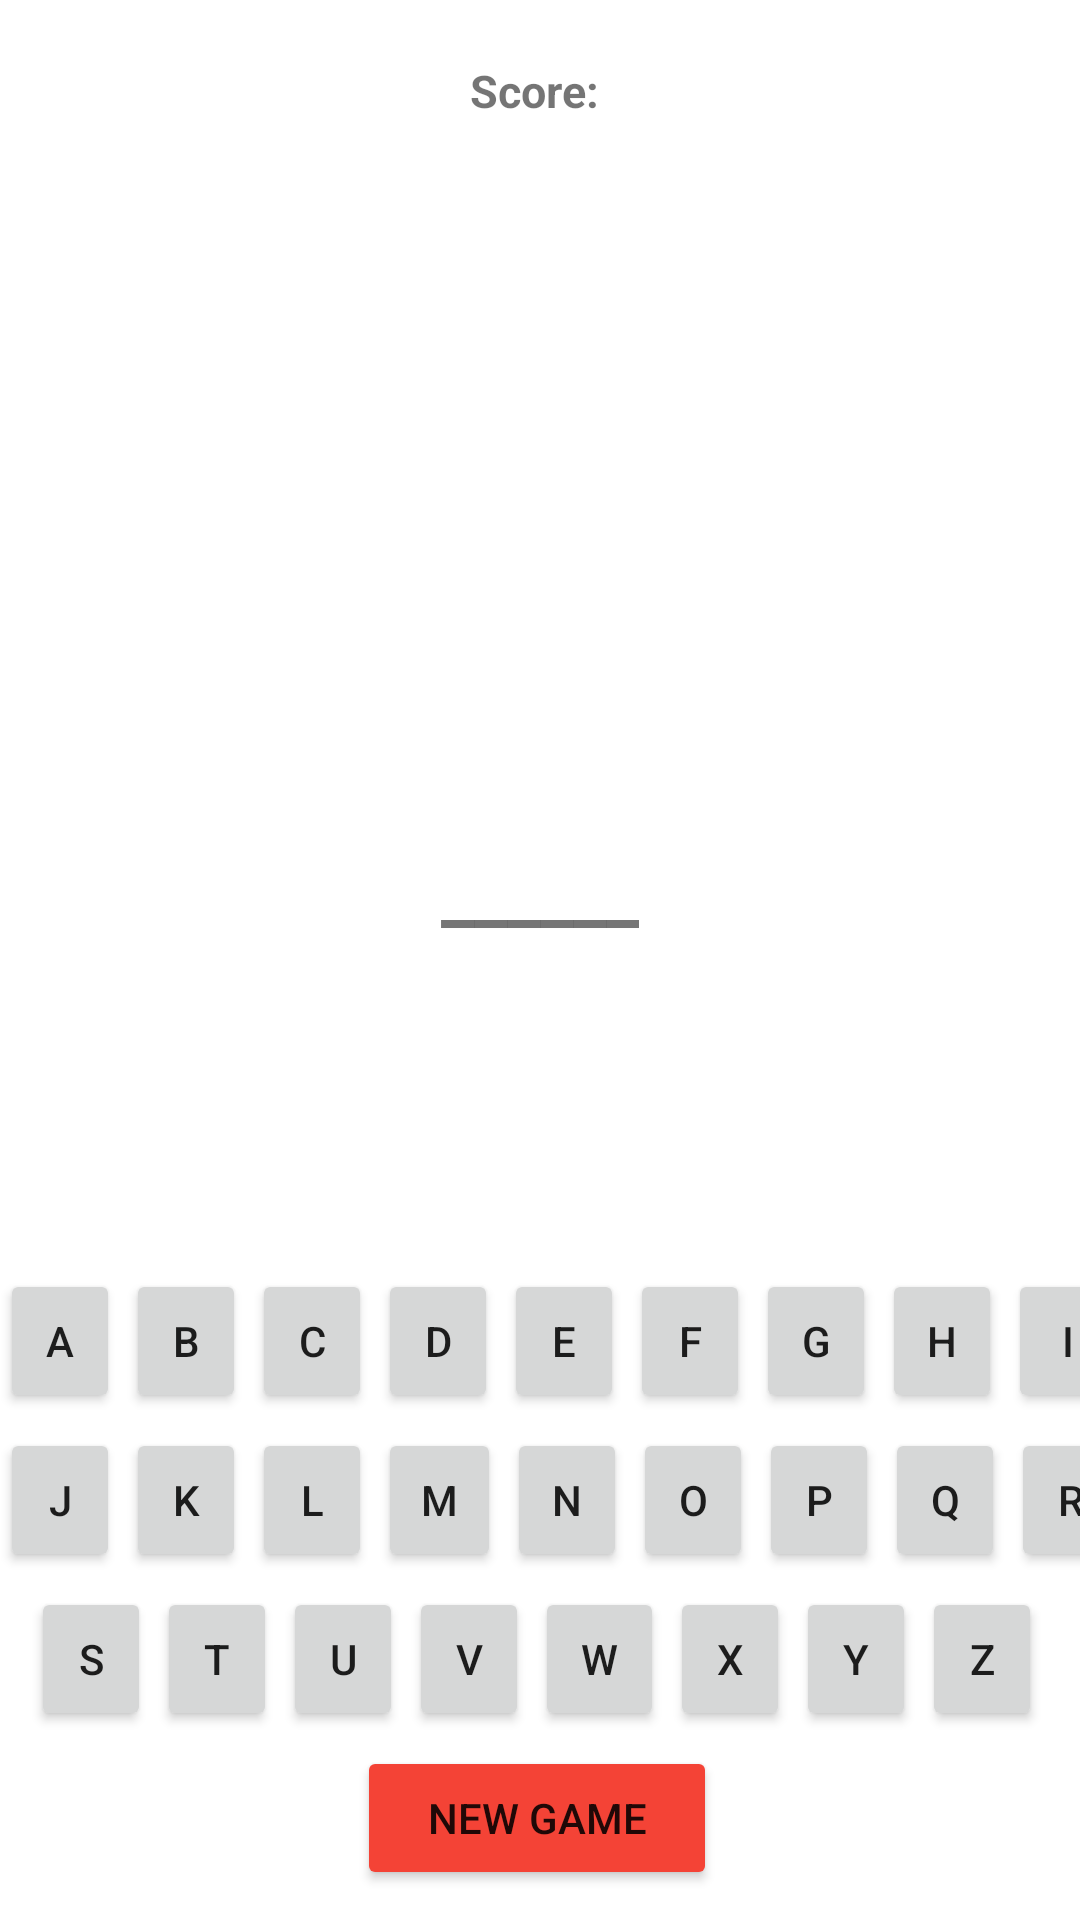

This screen was rendered from an Android layout file. Write that file and the resources it references.
<!-- AndroidManifest.xml: application theme Theme.Spellbound -->
<!-- res/layout/activity_main.xml -->
<?xml version="1.0" encoding="utf-8"?>
<RelativeLayout
    xmlns:android="http://schemas.android.com/apk/res/android"
    xmlns:app="http://schemas.android.com/apk/res-auto"
    xmlns:tools="http://schemas.android.com/tools"
    android:layout_width="match_parent"
    android:layout_height="match_parent"
    android:paddingBottom="10dp"
    tools:context=".MainActivity">

    <ImageView
        android:id="@+id/img"
        android:layout_width="200dp"
        android:layout_height="200dp"
        android:src="@drawable/spellbound0"
        android:layout_centerHorizontal="true"
        android:layout_marginTop="40dp"
        />

    <TextView
        android:id="@+id/wordTV"
        android:layout_width="wrap_content"
        android:layout_height="wrap_content"
        android:layout_below="@id/img"
        android:layout_marginTop="40dp"
        android:layout_centerHorizontal="true"
        android:textStyle="bold"
        android:textSize="25sp"
        android:text="______"/>

    <TextView
        android:id="@+id/scoreTV"
        android:layout_width="wrap_content"
        android:layout_height="wrap_content"
        android:layout_marginTop="20dp"
        android:layout_centerHorizontal="true"
        android:textStyle="bold"
        android:textSize="15sp"
        android:text="Score: "/>

    <TextView

        android:id="@+id/searchTV"
        android:layout_width="wrap_content"
        android:layout_height="wrap_content"
        android:layout_below="@id/wordTV"
        android:layout_marginTop="40dp"
        android:layout_centerHorizontal="true"
        android:textStyle="bold"
        android:textSize="22sp"/>



    <LinearLayout
        android:layout_width="match_parent"
        android:layout_height="wrap_content"
        android:layout_alignParentBottom="true"
        android:orientation="vertical">

        <LinearLayout
            android:layout_width="wrap_content"
            android:layout_height="wrap_content"
            android:layout_gravity="center_horizontal"
            android:orientation="horizontal">

            <Button
                android:layout_width="40dp"
                android:layout_height="wrap_content"
                android:text="A"
                android:layout_marginRight="2dp"
                android:paddingHorizontal="10dp"
                android:onClick="touchLetter"
                />
            <Button
                android:layout_width="40dp"
                android:layout_height="wrap_content"
                android:text="B"
                android:layout_marginRight="2dp"
                android:paddingHorizontal="10dp"
                android:onClick="touchLetter"
                />
            <Button
                android:layout_width="40dp"
                android:layout_height="wrap_content"
                android:text="C"
                android:layout_marginRight="2dp"
                android:paddingHorizontal="10dp"
                android:onClick="touchLetter"
                />
            <Button
                android:layout_width="40dp"
                android:layout_height="wrap_content"
                android:text="D"
                android:layout_marginRight="2dp"
                android:paddingHorizontal="10dp"
                android:onClick="touchLetter"
                />
            <Button
                android:layout_width="40dp"
                android:layout_height="wrap_content"
                android:text="E"
                android:layout_marginRight="2dp"
                android:paddingHorizontal="10dp"
                android:onClick="touchLetter"
                />
            <Button
                android:layout_width="40dp"
                android:layout_height="wrap_content"
                android:text="F"
                android:layout_marginRight="2dp"
                android:paddingHorizontal="10dp"
                android:onClick="touchLetter"
                />
            <Button
                android:layout_width="40dp"
                android:layout_height="wrap_content"
                android:text="G"
                android:layout_marginRight="2dp"
                android:paddingHorizontal="10dp"
                android:onClick="touchLetter"
                />
            <Button
                android:layout_width="40dp"
                android:layout_height="wrap_content"
                android:text="H"
                android:layout_marginRight="2dp"
                android:paddingHorizontal="10dp"
                android:onClick="touchLetter"
                />
            <Button
                android:layout_width="40dp"
                android:layout_height="wrap_content"
                android:text="I"
                android:layout_marginRight="2dp"
                android:paddingHorizontal="10dp"
                android:onClick="touchLetter"
                />
        </LinearLayout>

        <LinearLayout
            android:layout_width="wrap_content"
            android:layout_height="wrap_content"
            android:layout_gravity="center_horizontal"
            android:orientation="horizontal"
            android:layout_marginTop="5dp">

            <Button
                android:layout_width="40dp"
                android:layout_height="wrap_content"
                android:text="J"
                android:layout_marginRight="2dp"
                android:paddingHorizontal="10dp"
                android:onClick="touchLetter"
                />
            <Button
                android:layout_width="40dp"
                android:layout_height="wrap_content"
                android:text="K"
                android:layout_marginRight="2dp"
                android:paddingHorizontal="10dp"
                android:onClick="touchLetter"
                />
            <Button
                android:layout_width="40dp"
                android:layout_height="wrap_content"
                android:text="L"
                android:layout_marginRight="2dp"
                android:paddingHorizontal="10dp"
                android:onClick="touchLetter"
                />
            <Button
                android:layout_width="41dp"
                android:layout_height="wrap_content"
                android:text="M"
                android:layout_marginRight="2dp"
                android:paddingHorizontal="10dp"
                android:onClick="touchLetter"
                />
            <Button
                android:layout_width="40dp"
                android:layout_height="wrap_content"
                android:text="N"
                android:layout_marginRight="2dp"
                android:paddingHorizontal="10dp"
                android:onClick="touchLetter"
                />
            <Button
                android:layout_width="40dp"
                android:layout_height="wrap_content"
                android:text="O"
                android:layout_marginRight="2dp"
                android:paddingHorizontal="10dp"
                android:onClick="touchLetter"
                />
            <Button
                android:layout_width="40dp"
                android:layout_height="wrap_content"
                android:text="P"
                android:layout_marginRight="2dp"
                android:paddingHorizontal="10dp"
                android:onClick="touchLetter"
                />
            <Button
                android:layout_width="40dp"
                android:layout_height="wrap_content"
                android:text="Q"
                android:layout_marginRight="2dp"
                android:paddingHorizontal="10dp"
                android:onClick="touchLetter"
                />
            <Button
                android:layout_width="40dp"
                android:layout_height="wrap_content"
                android:text="R"
                android:layout_marginRight="2dp"
                android:paddingHorizontal="10dp"
                android:onClick="touchLetter"
                />
        </LinearLayout>

        <LinearLayout
            android:layout_width="wrap_content"
            android:layout_height="wrap_content"
            android:layout_gravity="center_horizontal"
            android:orientation="horizontal"
            android:layout_marginTop="5dp">

            <Button
                android:layout_width="40dp"
                android:layout_height="wrap_content"
                android:text="S"
                android:layout_marginRight="2dp"
                android:paddingHorizontal="10dp"
                android:onClick="touchLetter"
                />
            <Button
                android:layout_width="40dp"
                android:layout_height="wrap_content"
                android:text="T"
                android:layout_marginRight="2dp"
                android:paddingHorizontal="10dp"
                android:onClick="touchLetter"
                />
            <Button
                android:layout_width="40dp"
                android:layout_height="wrap_content"
                android:text="U"
                android:layout_marginRight="2dp"
                android:paddingHorizontal="10dp"
                android:onClick="touchLetter"
                />
            <Button
                android:layout_width="40dp"
                android:layout_height="wrap_content"
                android:text="V"
                android:layout_marginRight="2dp"
                android:paddingHorizontal="10dp"
                android:onClick="touchLetter"
                />
            <Button
                android:layout_width="43dp"
                android:layout_height="wrap_content"
                android:text="W"
                android:layout_marginRight="2dp"
                android:paddingHorizontal="10dp"
                android:onClick="touchLetter"
                />
            <Button
                android:layout_width="40dp"
                android:layout_height="wrap_content"
                android:text="X"
                android:layout_marginRight="2dp"
                android:paddingHorizontal="10dp"
                android:onClick="touchLetter"
                />
            <Button
                android:layout_width="40dp"
                android:layout_height="wrap_content"
                android:text="Y"
                android:layout_marginRight="2dp"
                android:paddingHorizontal="10dp"
                android:onClick="touchLetter"
                />
            <Button
                android:layout_width="40dp"
                android:layout_height="wrap_content"
                android:text="Z"
                android:layout_marginRight="2dp"
                android:paddingHorizontal="10dp"
                android:onClick="touchLetter"
                />
        </LinearLayout>

        <LinearLayout
            android:layout_width="wrap_content"
            android:layout_height="wrap_content"
            android:layout_gravity="center_horizontal"
            android:orientation="horizontal"
            android:layout_marginTop="5dp">

            <Button
                android:layout_width="120dp"
                android:layout_height="wrap_content"
                android:layout_marginRight="2dp"
                android:onClick="start"
                app:backgroundTint="#F44336"
                android:text="New Game" />
        </LinearLayout>
    </LinearLayout>
</RelativeLayout>
<!-- resources referenced by this layout -->
<resources>
  <style name="Theme.Spellbound" parent="Theme.MaterialComponents.DayNight.DarkActionBar">
          
          <item name="colorPrimary">@color/purple_500</item>
          <item name="colorPrimaryVariant">@color/purple_700</item>
          <item name="colorOnPrimary">@color/white</item>
          
          <item name="colorSecondary">@color/teal_200</item>
          <item name="colorSecondaryVariant">@color/teal_700</item>
          <item name="colorOnSecondary">@color/black</item>
          
          <item name="android:statusBarColor" tools:targetApi="l">?attr/colorPrimaryVariant</item>
          
      </style>
  <!-- not gathered from this repository: default colours our renderer supplied (Android Studio template values) -->
  <color name="purple_500">#FF6200EE</color>
  <color name="purple_700">#FF3700B3</color>
  <color name="teal_200">#FF03DAC5</color>
  <color name="teal_700">#FF018786</color>
  <color name="black">#FF000000</color>
  <color name="white">#FFFFFFFF</color>
</resources>
